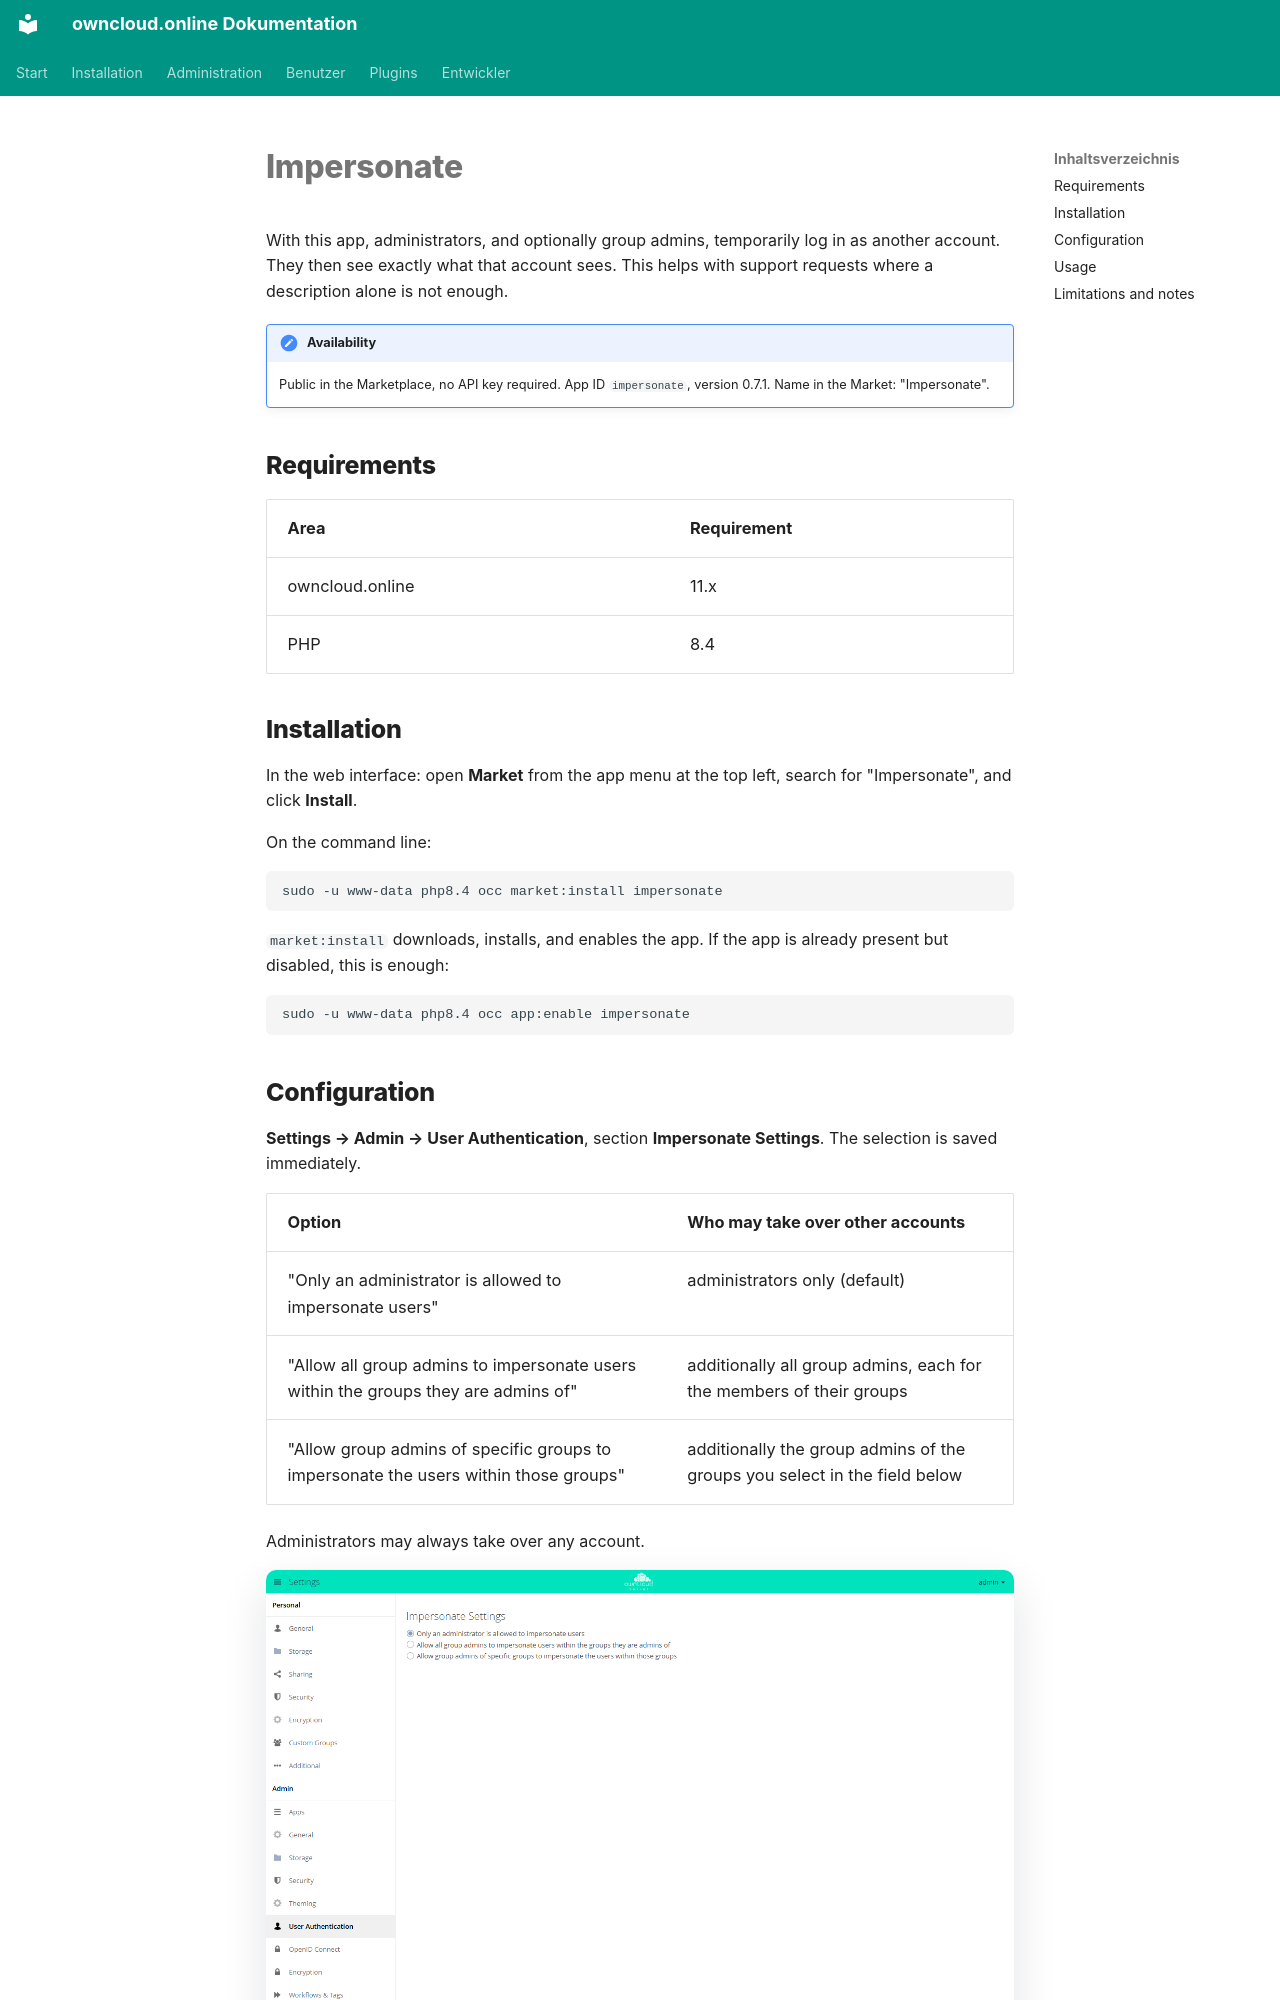

repository: BWTECH-github/owncloud.online · page: plugins/apps/impersonate.en/index.html · generator: mkdocs

# Impersonate

With this app, administrators, and optionally group admins, temporarily log in
as another account. They then see exactly what that account sees. This helps
with support requests where a description alone is not enough.

!!! note "Availability"
    Public in the Marketplace, no API key required. App ID `impersonate`,
    version 0.7.1. Name in the Market: "Impersonate".

## Requirements

| Area | Requirement |
| --- | --- |
| owncloud.online | 11.x |
| PHP | 8.4 |

## Installation

In the web interface: open **Market** from the app menu at the top left, search
for "Impersonate", and click **Install**.

On the command line:

```bash
sudo -u www-data php8.4 occ market:install impersonate
```

`market:install` downloads, installs, and enables the app. If the app is already
present but disabled, this is enough:

```bash
sudo -u www-data php8.4 occ app:enable impersonate
```

## Configuration

**Settings → Admin → User Authentication**, section **Impersonate Settings**.
The selection is saved immediately.

| Option | Who may take over other accounts |
| --- | --- |
| "Only an administrator is allowed to impersonate users" | administrators only (default) |
| "Allow all group admins to impersonate users within the groups they are admins of" | additionally all group admins, each for the members of their groups |
| "Allow group admins of specific groups to impersonate the users within those groups" | additionally the group admins of the groups you select in the field below |

Administrators may always take over any account.

<figure markdown="span">
  ![Admin settings, Impersonate Settings with three options](../../assets/screenshots/en/admin-impersonate.png)
  <figcaption>Here you decide who may impersonate other users: administrators only or group admins as well.</figcaption>
</figure>
